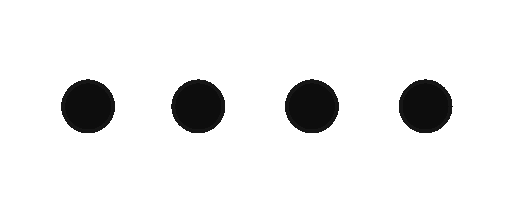
t = 0.00 s
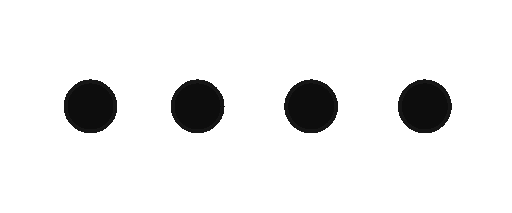
t = 0.35 s
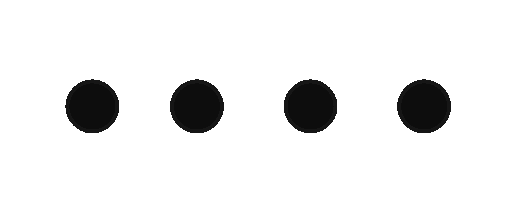
t = 1.05 s
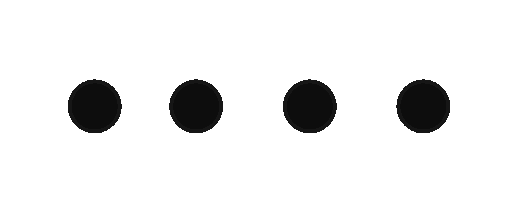
t = 1.40 s
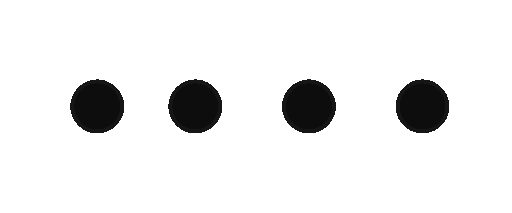
t = 1.75 s
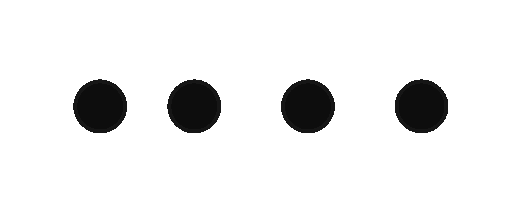
t = 2.45 s

The animated SVG that drew these frames (rendered in a browser with its animation timeline set to each time). Animation: 2 SMIL elements (animateTransform=2); one cycle of 2.80 s, repeats indefinitely.

<svg xmlns="http://www.w3.org/2000/svg" viewBox="0 0 144 60" xmlns:xlink="http://www.w3.org/1999/xlink" class="Playground__svg" style="">
  <defs>
    <filter id="filter" x="-20%" y="-20%" width="140%" height="140%" filterUnits="objectBoundingBox"
      primitiveUnits="userSpaceOnUse" color-interpolation-filters="linearRGB">
      <feGaussianBlur stdDeviation="2.5 2.5" x="0%" y="0%" width="100%" height="100%" in="SourceGraphic" edgeMode="none"
        result="blur"></feGaussianBlur>
      <feComponentTransfer x="0%" y="0%" width="100%" height="100%" in="blur" result="componentTransfer">
        <feFuncR type="identity"></feFuncR>
        <feFuncG type="identity"></feFuncG>
        <feFuncB type="identity"></feFuncB>
        <feFuncA type="discrete" tableValues="0 1"></feFuncA>
      </feComponentTransfer>
    </filter>
  </defs>
  <svg filter="url(#filter)" viewBox="0 0 144 60" fill="none" xmlns="http://www.w3.org/2000/svg">

    <circle cx="24" cy="30" r="8" fill="#080808">
      <animateTransform attributeName="transform" dur="2.8s" keyTimes="0; 0.5; 1" repeatCount="indefinite"
        type="translate" values="0 0; 96 0; 0 0;" calcMode="spline" keySplines="0.4 0 0.2 1; 0.4 0 0.2 1">
      </animateTransform>
    </circle>
    <g>
      <animateTransform attributeName="transform" dur="2.8s" keyTimes="0; 0.5; 1" repeatCount="indefinite"
        type="translate" values="0 0; -32 0; 0 0;" calcMode="spline" keySplines="0.4 0 0.2 1; 0.4 0 0.2 1">
      </animateTransform>
      <circle cx="56" cy="30" r="8" fill="#080808"></circle>
      <circle cx="88" cy="30" r="8" fill="#080808"></circle>
      <circle cx="120" cy="30" r="8" fill="#080808"></circle>
    </g>
  </svg>
</svg>

